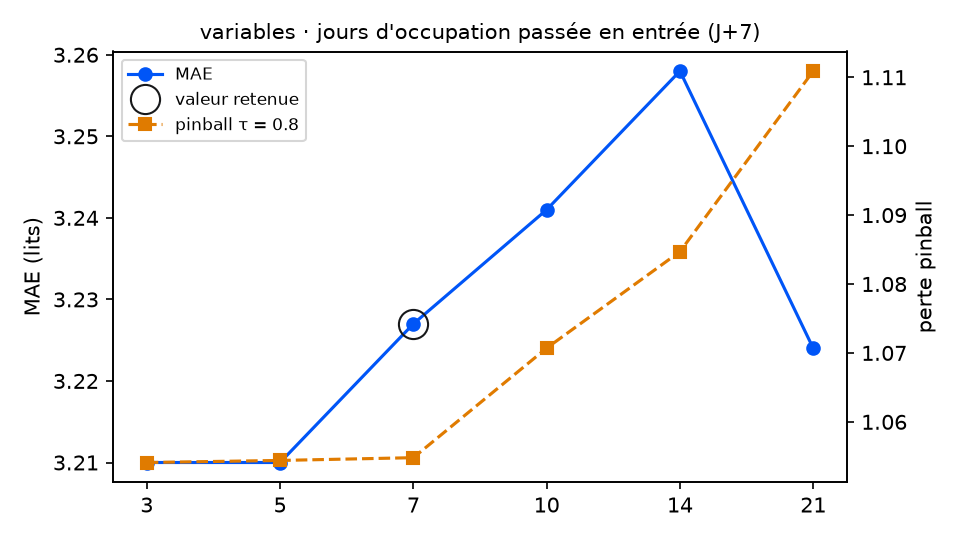

The table this chart was drawn from, first rows:
variante; MAE; RMSE; biais; pinball τ=0.8; couverture 90 %; temps (s); DM p (pinball τ=0.8); p Holm; DM p (MAE); vs choix retenu
retards = 3; 3.21; 3.94; -0.348; 1.054; 84.2; 5.2; 0.4943; 1.0; 0.2378; équivalent
retards = 5; 3.21; 3.94; -0.35; 1.054; 84.2; 6.1; 0.6088; 1.0; 0.2172; équivalent
retards = 7 (retenu); 3.227; 3.949; -0.331; 1.055; 84.2; 6.9; ; ; ; — choix retenu
retards = 10; 3.241; 3.995; -0.265; 1.071; 84.2; 6.3; 0.2485; 1.0; 0.786; équivalent
retards = 14; 3.258; 4.047; -0.369; 1.085; 87.6; 4.9; 0.2514; 1.0; 0.6105; équivalent
retards = 21; 3.224; 3.978; -0.225; 1.111; 86.4; 5.8; 0.394; 1.0; 0.9729; équivalent
